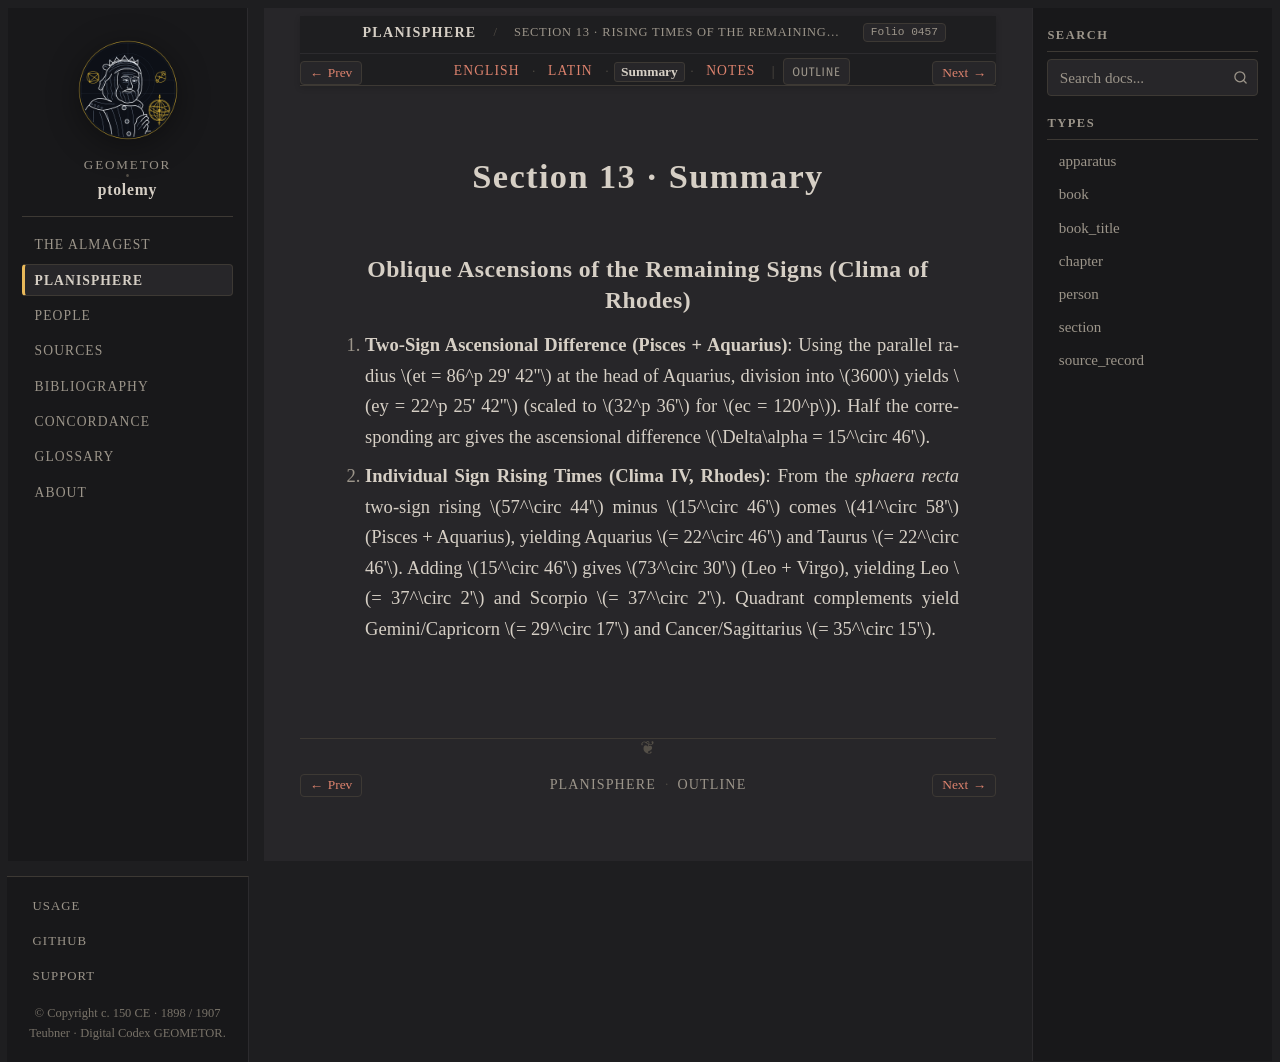

repository: geometor/ptolemy · page: planisphaerium/prop_13/summary.html · generator: sphinx

:order: 13
:type: section
:book: Planisphaerium
:title: Section 13 · Summary
:folio: heiberg_1907_opera_minora_vol2:0457

.. _planisphaerium-prop-13-summary:

Section 13 · Summary
====================

Oblique Ascensions of the Remaining Signs (Clima of Rhodes)
-----------------------------------------------------------

1. **Two-Sign Ascensional Difference (Pisces + Aquarius)**:
   Using the parallel radius :math:`et = 86^p 29' 42''` at the head of Aquarius, division into :math:`3600` yields :math:`ey = 22^p 25' 42''` (scaled to :math:`32^p 36'` for :math:`ec = 120^p`). Half the corresponding arc gives the ascensional difference :math:`\Delta\alpha = 15^\circ 46'`.

2. **Individual Sign Rising Times (Clima IV, Rhodes)**:
   From the *sphaera recta* two-sign rising :math:`57^\circ 44'` minus :math:`15^\circ 46'` comes :math:`41^\circ 58'` (Pisces + Aquarius), yielding Aquarius :math:`= 22^\circ 46'` and Taurus :math:`= 22^\circ 46'`. Adding :math:`15^\circ 46'` gives :math:`73^\circ 30'` (Leo + Virgo), yielding Leo :math:`= 37^\circ 2'` and Scorpio :math:`= 37^\circ 2'`. Quadrant complements yield Gemini/Capricorn :math:`= 29^\circ 17'` and Cancer/Sagittarius :math:`= 35^\circ 15'`.
